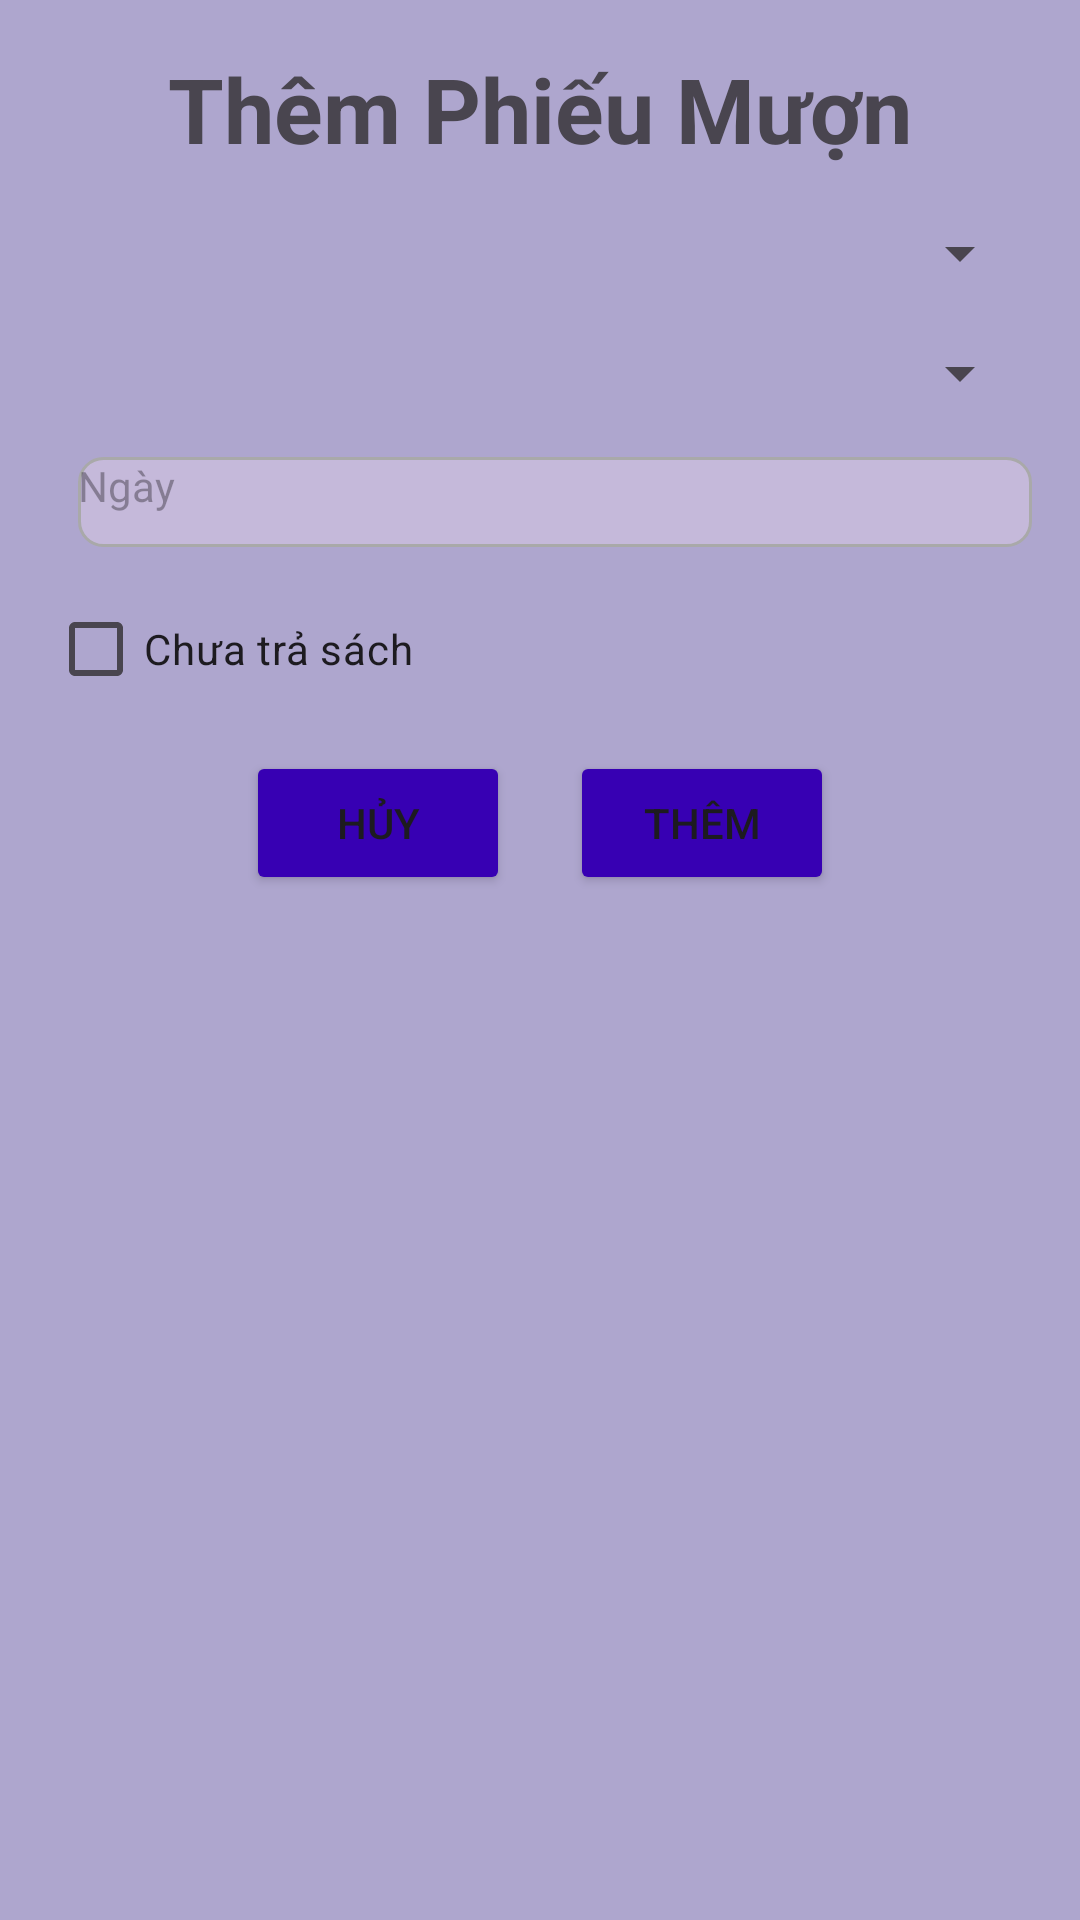

Reconstruct the res/layout file that produces this screen, plus the resources it refers to.
<!-- AndroidManifest.xml: application theme Theme.Du_an_mau_ph32561 -->
<!-- res/layout/dialog_thempm.xml -->
<?xml version="1.0" encoding="utf-8"?>
<RelativeLayout xmlns:android="http://schemas.android.com/apk/res/android"
    android:layout_width="match_parent"
    android:layout_height="wrap_content"
    android:orientation="vertical"
    android:layout_margin="10dp"
    android:background="@color/material_dynamic_tertiary70"
    android:padding="16dp">

    <LinearLayout
        android:layout_width="match_parent"
        android:layout_height="wrap_content"
        android:orientation="vertical">

        <TextView
            android:id="@+id/textViewTitle"
            android:layout_width="wrap_content"
            android:layout_height="wrap_content"
            android:layout_gravity="center"
            android:layout_marginBottom="16dp"
            android:text="Thêm Phiếu Mượn"
            android:textSize="30dp"
            android:textStyle="bold" />












        <Spinner
            android:id="@+id/spinertentv"
            android:layout_width="match_parent"
            android:layout_height="wrap_content"
            android:layout_marginBottom="16dp"
            android:hint="Tên thể loại TV" />

        <Spinner
            android:id="@+id/spinertensach"
            android:layout_width="match_parent"
            android:layout_height="wrap_content"
            android:layout_marginBottom="16dp"
            android:hint="Tên thể loại sách" />

        <TextView
            android:id="@+id/txtngay"
            android:background="@drawable/edittext_bg"
            android:layout_width="match_parent"
            android:layout_height="30dp"
            android:layout_marginLeft="10dp"
            android:hint="Ngày" />










        <CheckBox
            android:id="@+id/cbktt"
            android:layout_width="wrap_content"
            android:layout_height="wrap_content"
            android:layout_marginTop="10dp"
            android:layout_marginBottom="10dp"
            android:text="Chưa trả sách" />

        <LinearLayout
            android:layout_width="wrap_content"
            android:layout_height="wrap_content"
            android:layout_gravity="center"

            android:orientation="horizontal">

            <Button
                android:id="@+id/btnhuypm"
                android:layout_width="wrap_content"
                android:layout_height="wrap_content"
                android:backgroundTint="@color/design_default_color_primary_dark"
                android:text="Hủy" />

            <Button
                android:id="@+id/btntpm"
                android:layout_width="wrap_content"
                android:layout_height="wrap_content"
                android:layout_marginStart="20dp"
                android:backgroundTint="@color/design_default_color_primary_dark"
                android:text="Thêm" />
        </LinearLayout>
    </LinearLayout>

</RelativeLayout>
<!-- resources referenced by this layout -->
<resources>
  <!-- drawable edittext_bg (drawable) -->
  <shape xmlns:android="http://schemas.android.com/apk/res/android">
      <solid android:color="#C5B9DA" /> 
      <corners android:radius="8dp" /> 
      <stroke
          android:width="1dp"
          android:color="#A9A9A9" />
     />
  </shape>
  <style name="Theme.Du_an_mau_ph32561" parent="Base.Theme.Du_an_mau_ph32561" />
  <style name="Base.Theme.Du_an_mau_ph32561" parent="Theme.Material3.DayNight.NoActionBar">
          
          
      </style>
</resources>
